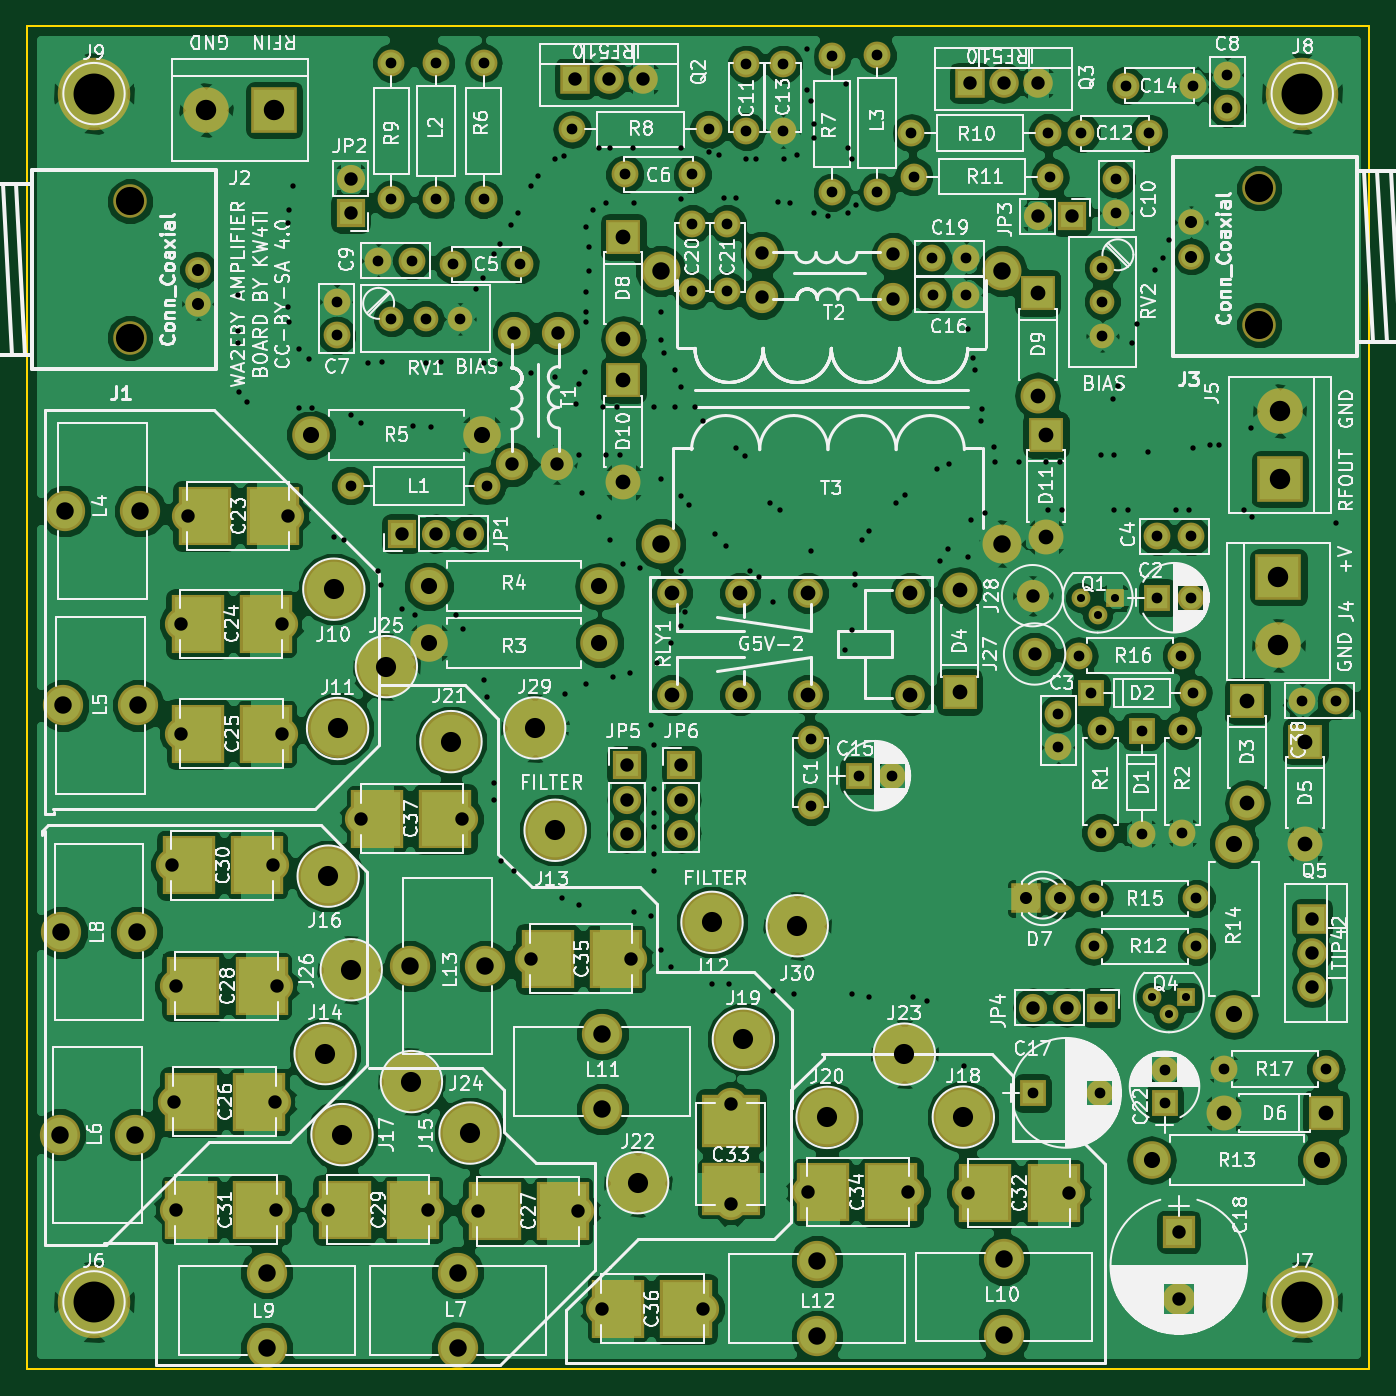
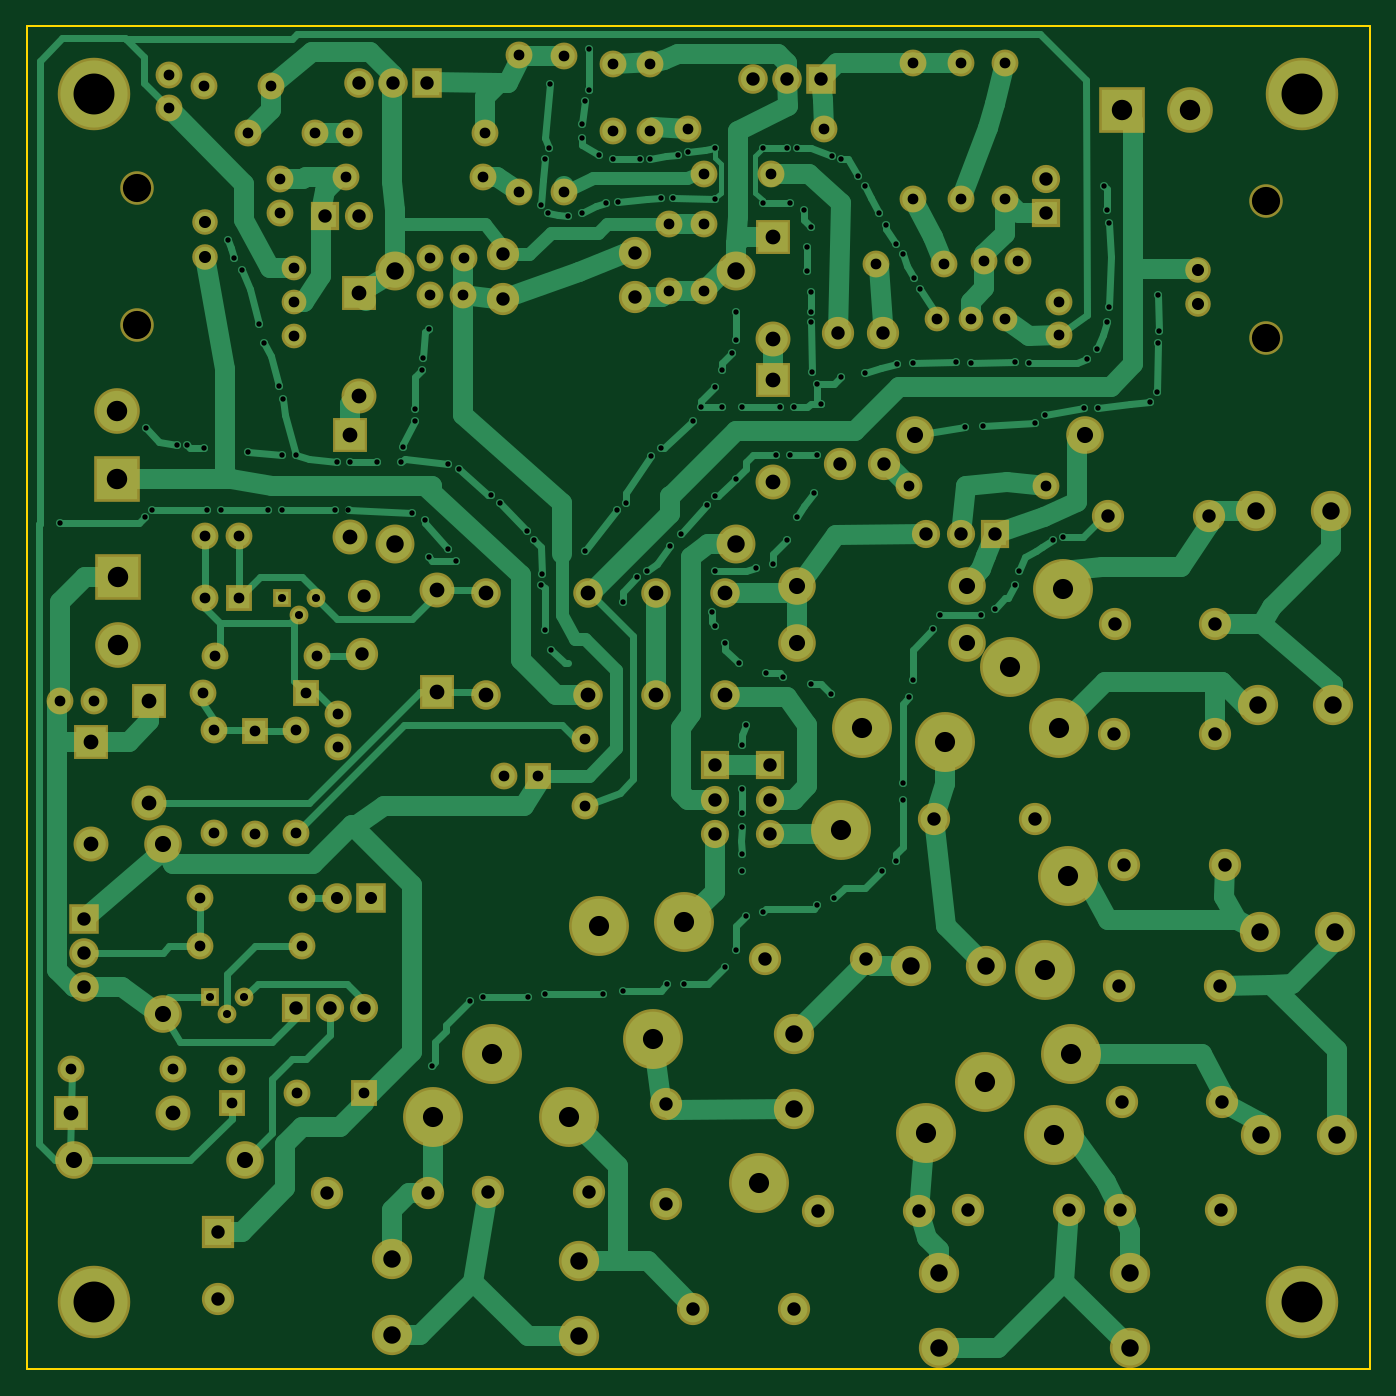
Circuit board: 9 layer files. Board 100.0 x 100.0 mm.
- bottom_copper: PA-B.Cu.gbr (44198 bytes)
- bottom_mask: PA-B.Mask.gbr (7779 bytes)
- bottom_silk: PA-B.SilkS.gbr (265 bytes)
- outline: PA-Edge.Cuts.gbr (489 bytes)
- top_copper: PA-F.Cu.gbr (293495 bytes)
- top_mask: PA-F.Mask.gbr (8725 bytes)
- top_silk: PA-F.SilkS.gbr (202854 bytes)
- drill: PA-NPTH.drl (212 bytes)
- drill: PA.drl (7593 bytes)

=== bottom_copper: PA-B.Cu.gbr (44198 bytes, source omitted) ===
=== bottom_mask: PA-B.Mask.gbr (7779 bytes, source omitted) ===
=== bottom_silk: PA-B.SilkS.gbr ===
G04 #@! TF.FileFunction,Legend,Bot*
%FSLAX46Y46*%
G04 Gerber Fmt 4.6, Leading zero omitted, Abs format (unit mm)*
G04 Created by KiCad (PCBNEW 4.0.7) date 02/20/19 17:18:00*
%MOMM*%
%LPD*%
G01*
G04 APERTURE LIST*
%ADD10C,0.100000*%
G04 APERTURE END LIST*
D10*
M02*

=== outline: PA-Edge.Cuts.gbr ===
G04 #@! TF.FileFunction,Profile,NP*
%FSLAX46Y46*%
G04 Gerber Fmt 4.6, Leading zero omitted, Abs format (unit mm)*
G04 Created by KiCad (PCBNEW 4.0.7) date 02/20/19 17:18:00*
%MOMM*%
%LPD*%
G01*
G04 APERTURE LIST*
%ADD10C,0.100000*%
%ADD11C,0.150000*%
G04 APERTURE END LIST*
D10*
D11*
X40000000Y-140000000D02*
X40000000Y-40000000D01*
X140000000Y-140000000D02*
X40000000Y-140000000D01*
X140000000Y-40000000D02*
X140000000Y-140000000D01*
X40000000Y-40000000D02*
X140000000Y-40000000D01*
M02*

=== top_copper: PA-F.Cu.gbr (293495 bytes, source omitted) ===
=== top_mask: PA-F.Mask.gbr (8725 bytes, source omitted) ===
=== top_silk: PA-F.SilkS.gbr (202854 bytes, source omitted) ===
=== drill: PA-NPTH.drl ===
M48
;DRILL file {KiCad 4.0.7} date 02/20/19 17:18:02
;FORMAT={-:-/ absolute / metric / decimal}
FMAT,2
METRIC,TZ
T1C2.100
%
G90
G05
M71
T1
X47.686Y-53.025
X47.686Y-63.185
X131.803Y-52.057
X131.803Y-62.217
T0
M30

=== drill: PA.drl (7593 bytes, source omitted) ===
